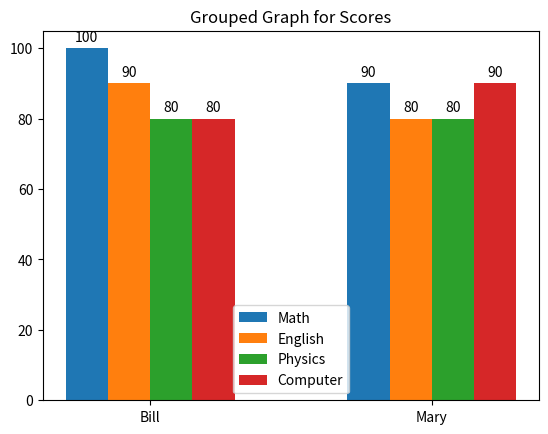

Here is the Python script that generated this plot:
import numpy as np
import matplotlib.pyplot as plt

Math = [100, 90]
English = [90, 80]
Physics = [80, 80]
Computer = [80, 90]
x = np.arange(2)
width = 0.15
labels = ['Math', 'English', 'Physics', 'Computer']
names = ['Bill', 'Mary']

# ******************************
# Make your code
# ******************************

fig, ax = plt.subplots()

# number from center, subject list, label of the subject from labels list
def makebarm(num, subj, subname):  
    '''
    num: width distance left from center of block
    subj: the subject specific array used
    subname: the name of the subject from the labels array   
    '''
    return ax.bar(x - width*num, subj, width, label = subname)

# copy of function for making bar right of center to go right, unsure of parsing so unfortunately make a new one with just - -> +
def makebarp(num, subj, subname): 
    '''copy of makebarm but for to the right of center instead of left'''
    return ax.bar(x + width*num, subj, width, label = subname)

#each subjects bars added
s_math = makebarm(1.5, Math, labels[0])
s_eng = makebarm(.5, English, labels[1])
s_phy = makebarp(.5, Physics, labels[2])
s_comp = makebarp(1.5, Computer, labels[3])

# Add some text for labels, title and x-axis tick labels
ax.set_title('Grouped Graph for Scores')
ax.set_xticks(x, names)
ax.legend()

ax.bar_label(s_math, padding=3)
ax.bar_label(s_eng, padding=3)
ax.bar_label(s_phy, padding=3)
ax.bar_label(s_comp, padding=3)

#fig.savefig('A11.png')
